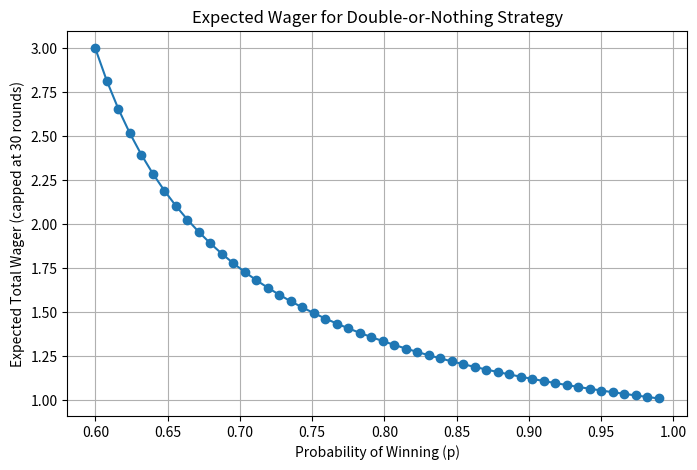

Here is the Python script that generated this plot:
import numpy as np
import matplotlib.pyplot as plt

class GamblersRuin():
    def __init__(self, prob: float = 0.5, number_of_games=30):
        self.prob = prob
        self.number_of_games = number_of_games

    def calc_expected_value(self):
        expected_value = 0
        wager_n = 0
        for n in range(1, self.number_of_games + 1):
            prob_n = (1 - self.prob)**(n - 1) * self.prob   # lose n-1 then win
            wager_n += 2**(n-1)                              # total wager if win on nth
            expected_value += prob_n * wager_n
        expected_value *= self.prob
        return expected_value

# Probabilities from 0.01 to 0.99 (im skipping 0 and 1)
p_vals = np.linspace(0.6, 0.99, 50)
avg_wager = np.zeros_like(p_vals)

for i, p in enumerate(p_vals):
    game = GamblersRuin(prob=p, number_of_games=750)
    avg_wager[i] = game.calc_expected_value()

plt.figure(figsize=(8,5))
plt.plot(p_vals, avg_wager, marker='o')
plt.title("Expected Wager for Double-or-Nothing Strategy")
plt.xlabel("Probability of Winning (p)")
plt.ylabel("Expected Total Wager (capped at 30 rounds)")
#plt.yscale('log')
plt.grid(True)
plt.show()